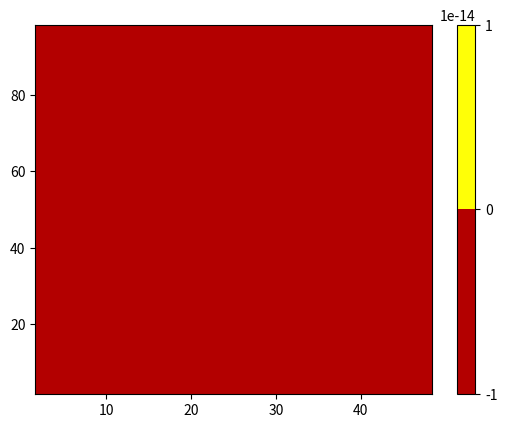

Write Python code to recreate this figure.
import numpy as np
import matplotlib.pyplot as plt
from matplotlib.animation import FuncAnimation
from scipy.sparse import diags, kron, identity, linalg

# Parámetros del dominio
Lx, Ly = 50.0, 100.0
Nx, Ny = 30, 60  # discretización en x y y
dx = Lx / (Nx + 1)
dy = Ly / (Ny + 1)
dt = 0.1
alpha = 0.00052
T_total = 300.0
steps = int(T_total / dt)
frames_interval = int(5 / dt)

# Malla
x = np.linspace(dx, Lx - dx, Nx)
y = np.linspace(dy, Ly - dy, Ny)
X, Y = np.meshgrid(x, y)

# Condición inicial: T(x,y,0) = 0
T = np.zeros((Ny, Nx)).flatten()

# Coeficientes para diferencias finitas
rx = alpha * dt / dx**2
ry = alpha * dt / dy**2

# Matriz en x (Dirichlet en x=0 y x=Lx)
Ax = diags([-rx, 1 + 2*rx, -rx], [-1, 0, 1], shape=(Nx, Nx)).tolil()
Ax[0, 0] = 1
Ax[0, 1] = 0
Ax[-1, -1] = 1
Ax[-1, -2] = 0
Ax = Ax.tocsr()

# Matriz en y (Neumann en y=0 y y=Ly)
Ay = diags([-ry, 1 + 2*ry, -ry], [-1, 0, 1], shape=(Ny, Ny)).tolil()
Ay[0, 1] = -2 * ry
Ay[-1, -2] = -2 * ry
Ay = Ay.tocsr()

# Matriz global A
Ix = identity(Nx)
Iy = identity(Ny)
A = kron(Iy, Ax) + kron(Ay, Ix)

# Gráfica
fig, ax = plt.subplots()
contour = ax.contourf(X, Y, T.reshape((Ny, Nx)), levels=20, cmap='hot')
fig.colorbar(contour)

def aplicar_condiciones_frontera(T_vec):
    """Aplica T=100 en x=0 y x=Lx (bordes izquierdo y derecho)"""
    T_mat = T_vec.reshape((Ny, Nx))
    T_mat[:, 0] = 100   # x = 0
    T_mat[:, -1] = 100  # x = Lx
    return T_mat.flatten()

def update(frame):
    global T
    for _ in range(frames_interval):  # avanza 5s por frame
        T = linalg.spsolve(A, T)
        T = aplicar_condiciones_frontera(T)
    ax.clear()
    T_plot = T.reshape((Ny, Nx))
    cont = ax.contourf(X, Y, T_plot, levels=20, cmap='hot')
    ax.set_title(f"t = {frame * 5:.1f} s")
    ax.set_xlabel('x [m]')
    ax.set_ylabel('y [m]')
    ax.set_xlim(0, 50)
    ax.set_ylim(0, 100)
    return cont.collections

ani = FuncAnimation(fig, update, frames=int(T_total / 5), repeat=False)
plt.show()
